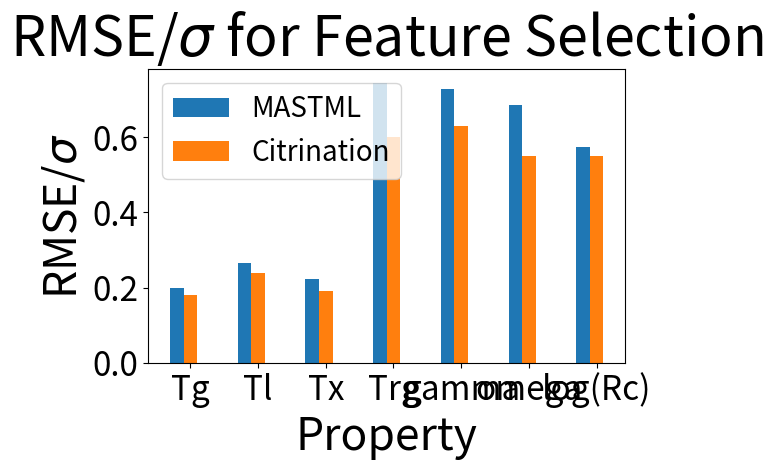

Here is the Python script that generated this plot:
import matplotlib.pyplot as plt
import numpy as np

properties = np.array(["Tg", "Tl", "Tx", "Trg", "gamma", "omega", "log(Rc)"])

kbest_3fold = [.2, .266, .223, .744, .728, .685, .575]
citrination = [.18, .24, .19, .6, .63, .55, .55]

width = .2
x = np.arange(len(properties))

fig, ax = plt.subplots()
plt.tick_params(axis='both', which='major', labelsize=18)

kbest_3fold = ax.bar(x, kbest_3fold, width, tick_label = properties, label="MASTML")
citrination = ax.bar(x+width, citrination, width, tick_label = properties, label="Citrination")

ax.set_ylabel('RMSE/$\sigma$', fontsize=32)
ax.set_xlabel('Property', fontsize=32)
ax.set_title('RMSE/$\sigma$ for Feature Selection', fontsize=40)
x_ticks = [float(i + width) for i in x]
ax.tick_params(axis='both', which='major', labelsize=24)
ax.set_xticks(x_ticks)

plt.tight_layout()
ax.legend((kbest_3fold[0], citrination[0]),("MASTML", "Citrination"), prop={'size': 20})

plt.show()
